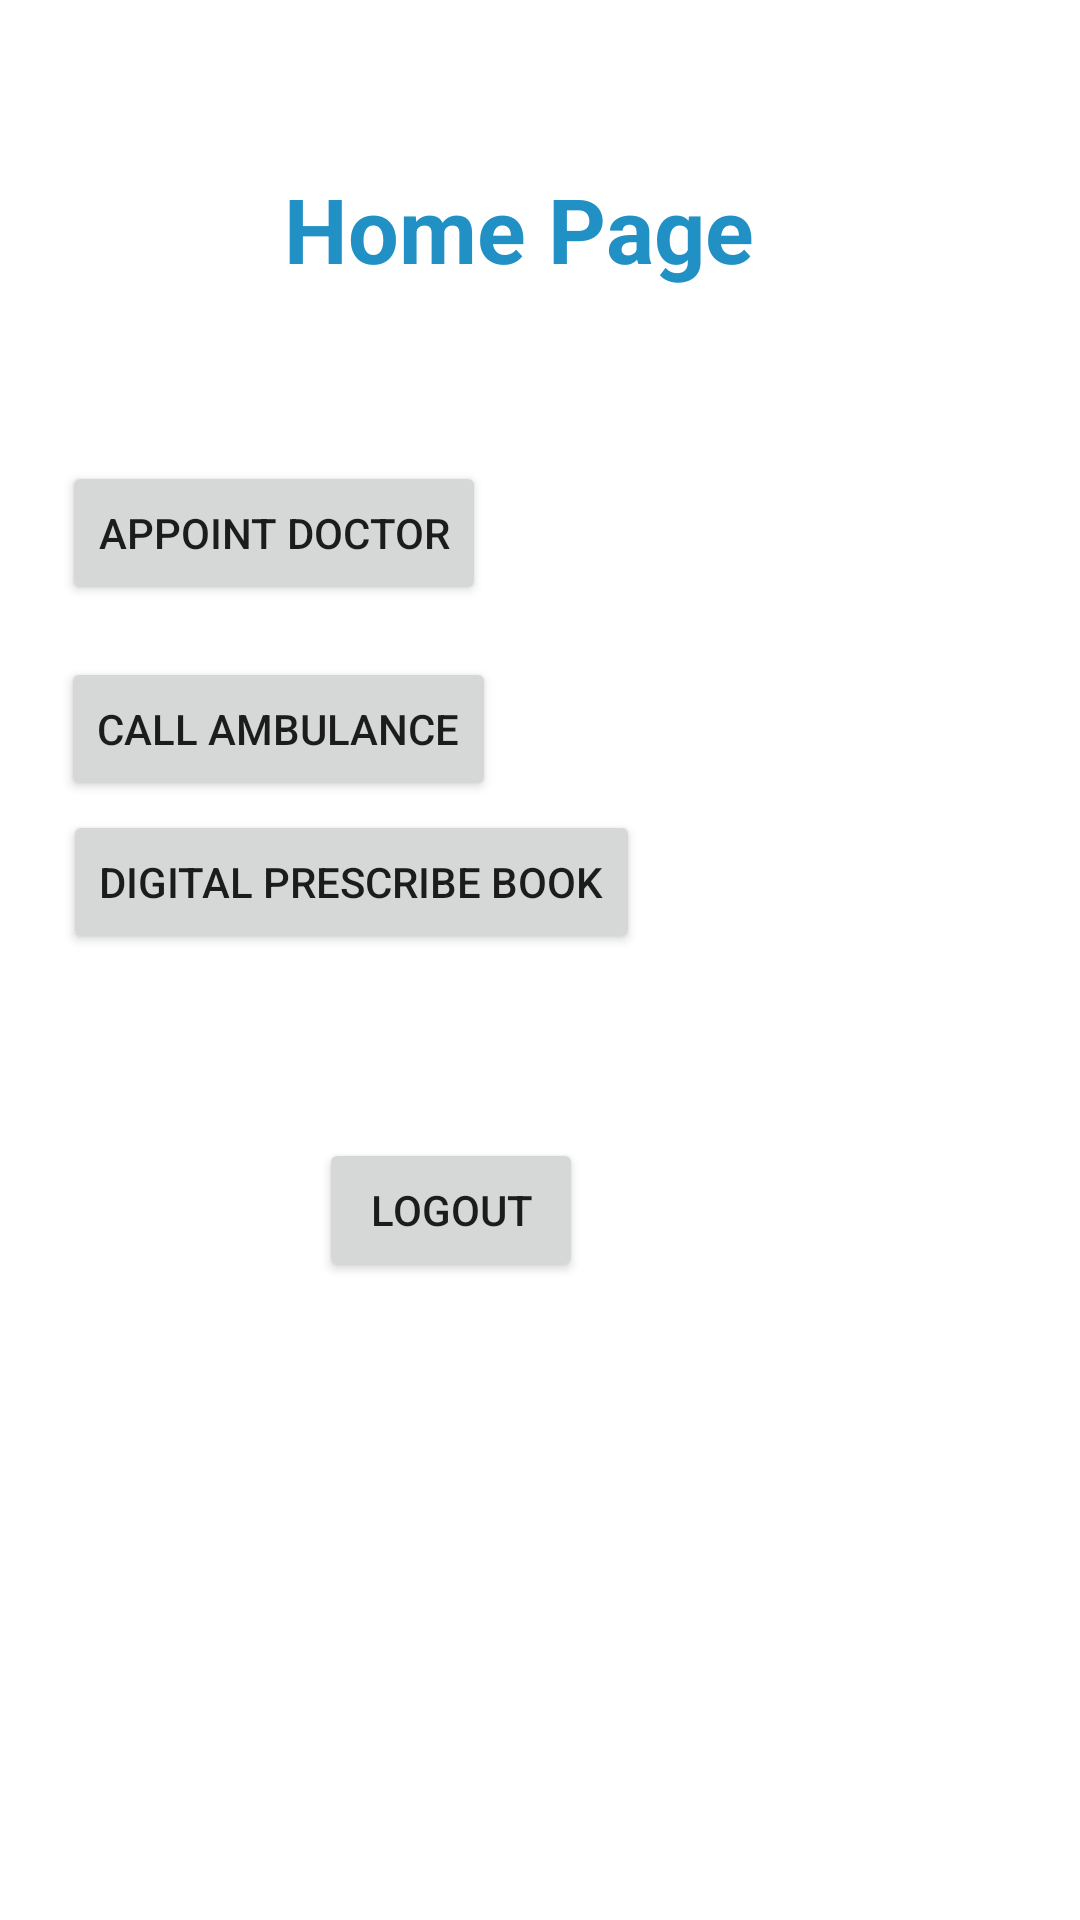

Write the Android layout XML for this screen, with the resource values it uses.
<!-- AndroidManifest.xml: application theme Theme.CUETMecicalCentre -->
<!-- res/layout/activity_mainfeature.xml -->
<?xml version="1.0" encoding="utf-8"?>
<androidx.constraintlayout.widget.ConstraintLayout xmlns:android="http://schemas.android.com/apk/res/android"
    xmlns:app="http://schemas.android.com/apk/res-auto"
    xmlns:tools="http://schemas.android.com/tools"
    android:layout_width="match_parent"
    android:layout_height="match_parent"
    tools:context=".mainfeature"
    android:background="@drawable/wall"
    >


    <TextView
        android:id="@+id/textView3"
        android:layout_width="197dp"
        android:layout_height="94dp"
        android:gravity="center"
        android:text="Home Page"
        android:textColor="@color/indigo"
        android:textSize="30sp"
        android:textStyle="bold"
        app:layout_constraintBottom_toBottomOf="parent"
        app:layout_constraintEnd_toEndOf="parent"
        app:layout_constraintHorizontal_bias="0.457"
        app:layout_constraintStart_toStartOf="parent"
        app:layout_constraintTop_toTopOf="parent"
        app:layout_constraintVertical_bias="0.054" />

    <Button
        android:id="@+id/button3"
        android:layout_width="wrap_content"
        android:layout_height="wrap_content"
        android:text="Call ambulance"
        app:layout_constraintBottom_toBottomOf="parent"
        app:layout_constraintEnd_toEndOf="parent"
        app:layout_constraintHorizontal_bias="0.095"
        app:layout_constraintStart_toStartOf="parent"
        app:layout_constraintTop_toTopOf="parent"
        app:layout_constraintVertical_bias="0.37" />

    <Button
        android:id="@+id/button4"
        android:layout_width="wrap_content"
        android:layout_height="wrap_content"
        android:text="Digital prescribe book"
        app:layout_constraintBottom_toBottomOf="parent"
        app:layout_constraintEnd_toEndOf="parent"
        app:layout_constraintHorizontal_bias="0.125"
        app:layout_constraintStart_toStartOf="parent"
        app:layout_constraintTop_toTopOf="parent"
        app:layout_constraintVertical_bias="0.456" />

    <Button
        android:id="@+id/button5"
        android:layout_width="wrap_content"
        android:layout_height="wrap_content"
        android:text="Appoint doctor"
        app:layout_constraintBottom_toTopOf="@+id/button3"
        app:layout_constraintEnd_toEndOf="parent"
        app:layout_constraintHorizontal_bias="0.094"
        app:layout_constraintStart_toStartOf="parent"
        app:layout_constraintTop_toTopOf="parent"
        app:layout_constraintVertical_bias="0.899" />

    <Button
        android:id="@+id/button8"
        android:layout_width="wrap_content"
        android:layout_height="wrap_content"
        android:text="LOGOUT"
        app:layout_constraintBottom_toBottomOf="parent"
        app:layout_constraintEnd_toEndOf="parent"
        app:layout_constraintHorizontal_bias="0.391"
        app:layout_constraintStart_toStartOf="parent"
        app:layout_constraintTop_toTopOf="parent"
        app:layout_constraintVertical_bias="0.641" />

</androidx.constraintlayout.widget.ConstraintLayout>
<!-- resources referenced by this layout -->
<resources>
  <color name="indigo">#2191c5</color>
  <style name="Theme.CUETMecicalCentre" parent="Theme.MaterialComponents.DayNight.DarkActionBar">
          
          <item name="colorPrimary">@color/purple_500</item>
          <item name="colorPrimaryVariant">@color/purple_700</item>
          <item name="colorOnPrimary">@color/white</item>
          
          <item name="colorSecondary">@color/teal_200</item>
          <item name="colorSecondaryVariant">@color/teal_700</item>
          <item name="colorOnSecondary">@color/black</item>
          
          <item name="android:statusBarColor" tools:targetApi="l">?attr/colorPrimaryVariant</item>
          
      </style>
  <color name="purple_500">#FF6200EE</color>
  <color name="purple_700">#FF3700B3</color>
  <color name="white">#FFFFFFFF</color>
  <color name="teal_200">#FF03DAC5</color>
  <color name="teal_700">#FF018786</color>
  <color name="black">#FF000000</color>
</resources>
